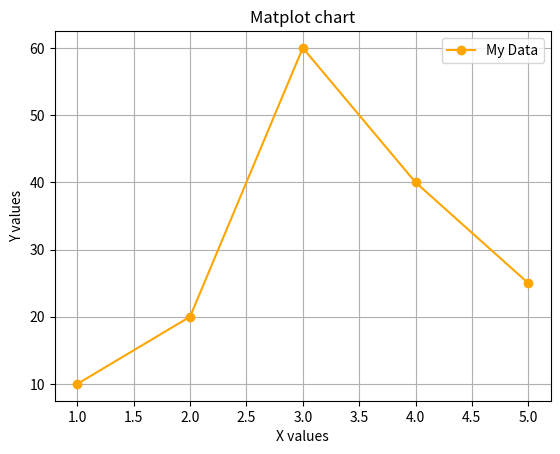

Here is the Python script that generated this plot:
import matplotlib.pyplot as plt
import numpy as np

x = [1, 2, 3, 4, 5]
y = [10, 20, 60, 40, 25]

plt.plot(x, y, color="orange", marker="o", label="My Data")

plt.title("Matplot chart")
plt.xlabel("X values")
plt.ylabel("Y values")

plt.grid(True)
plt.legend()

plt.show()
